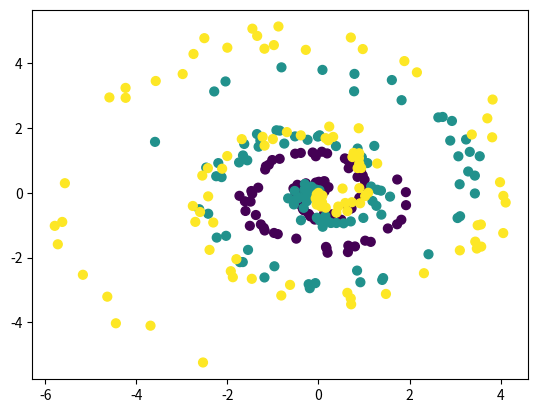
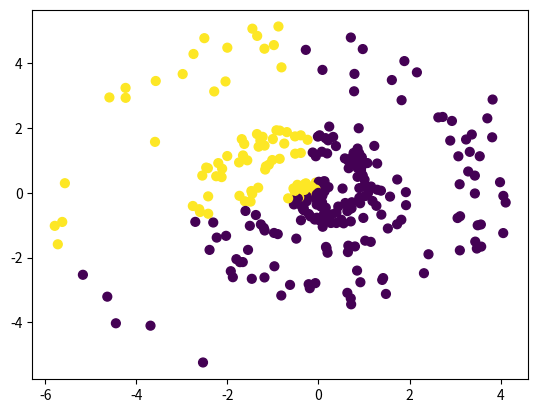
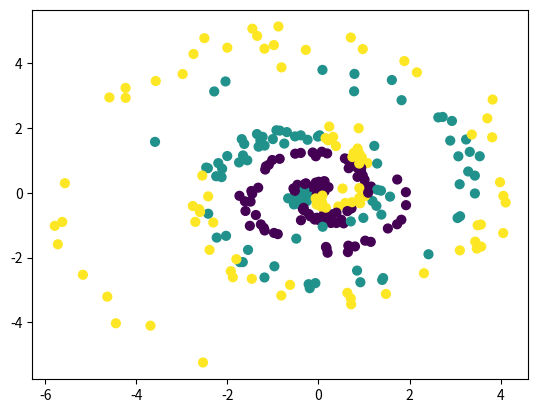
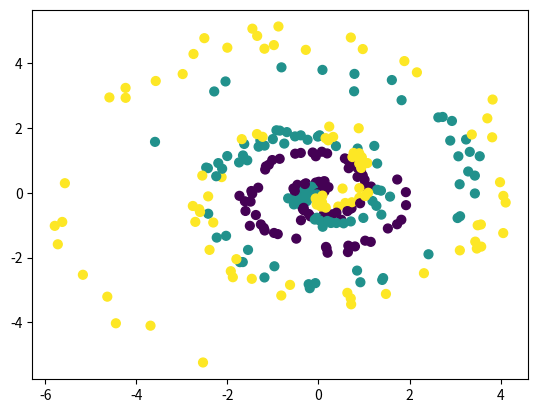
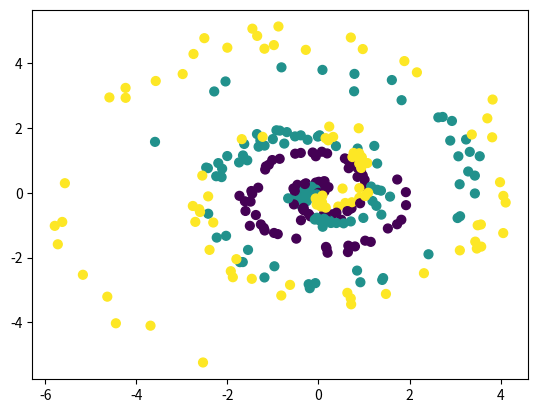
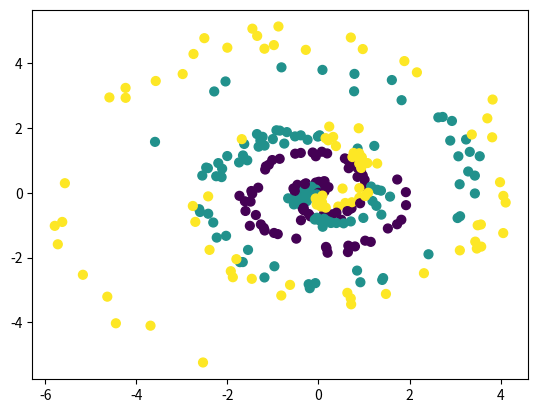
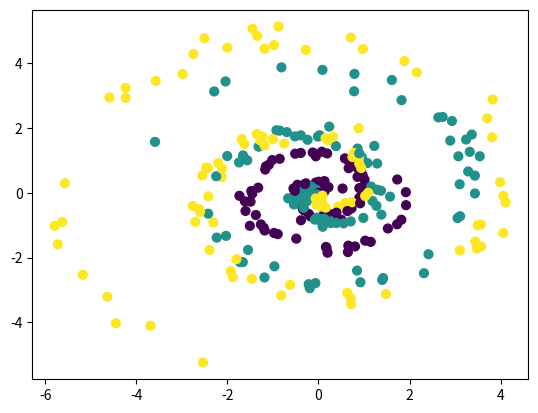
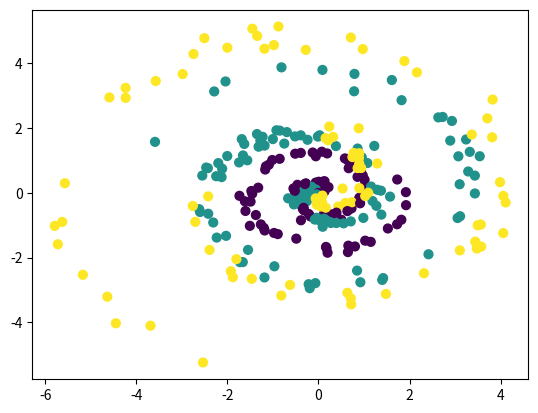
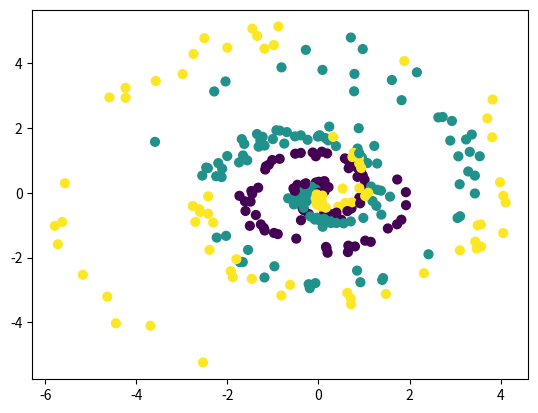
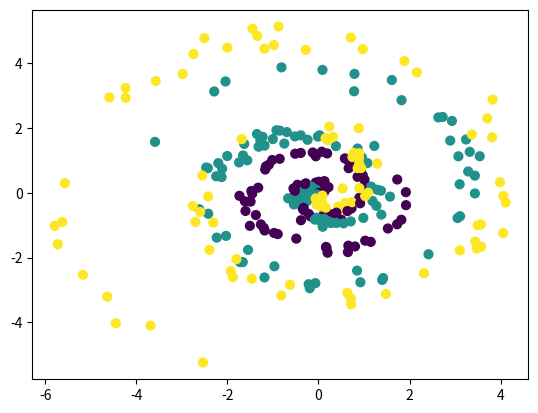
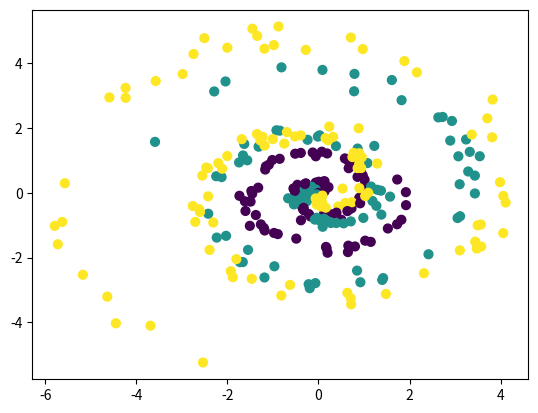

Write the Python code that produced these figures, in order.
import numpy as np
import matplotlib.pyplot as plt

class Spiral:
    def __init__(self, n_points, n_classes, n_dimensions):
        self.N = n_points
        self.D = n_dimensions
        self.K = n_classes

        self.P = np.zeros((self.N * self.K, self.D))
        self.L = np.zeros(self.N * self.K, dtype = 'uint8')
        for j in range(self.K):
            r_max = 2 * (j + 1)
            t = np.linspace(0, 1, self.N)
            r = r_max * t
            theta = 2 * 2 * np.pi * t + (j * 2 * np.pi) / self.K + np.random.randn(self.N) * 0.5
            
            ix = range(self.N * j, self.N * (j + 1))
            if self.D == 2:
                self.P[ix] = np.c_[r * np.cos(theta), r * np.sin(theta)]
            self.L[ix] = j

class DenseLayer:
    def __init__(self, n_neurons, n_inputs, activation_type = 'linear'):
        self.weights = np.random.randn(n_inputs, n_neurons)
        self.biases = np.zeros((1, n_neurons))
        self.activation_type = activation_type
        
        self.weight_velocity = np.zeros_like(self.weights)
        self.biases_velocity = np.zeros_like(self.biases)

    def _activation(self, Z):
        if self.activation_type == 'relu':
            return np.maximum(Z, 0)
        return Z
    
    def _activation_prime(self, Z):
        if self.activation_type == 'relu':
            return np.where(Z > 0, 1, 0)
        return np.ones_like(Z)

    def forward(self, inputs):
        self.inputs = inputs

        self.output = np.dot(inputs, self.weights) + self.biases
        self.A = self._activation(self.output)
        return self.A

    def backward(self, dA):
        dZ = dA * self._activation_prime(self.output)
        self.dW = np.dot(self.inputs.T, dZ)
        self.dB = np.sum(dZ, axis = 0, keepdims=True)
        dX = np.dot(dZ, self.weights.T)
        return dX
    
    def update_weights(self, lr):
        self.weights = self.weights - lr * self.dW
        self.biases = self.biases - lr * self.dB

    def update_weights_momentum(self, beta, lr):
        # 2. Cập nhật quán tính cho WEIGHTS
        self.weight_velocity = beta * self.weight_velocity + lr * self.dW
        self.weights = self.weights - self.weight_velocity
        
        # 3. Cập nhật quán tính cho BIASES
        self.biases_velocity = beta * self.biases_velocity + lr * self.dB
        self.biases = self.biases - self.biases_velocity

class Loss:
    def calculate(self, y_pred, y_true):
        sample_losses = self.forward(y_pred, y_true)
        loss = np.mean(sample_losses)
        return loss    

class Activation_Softmax_Loss_CrossCategoricalEntropy(Loss):
    def forward(self, inputs, y_true):
        # softmax activation
        exp_values = np.exp(inputs - np.max(inputs, axis = 1, keepdims=True))
        self.output = exp_values / (np.sum(exp_values, axis = 1, keepdims=True))

        # loss
        sample = len(inputs)
        y_pred = np.clip(self.output, 1e-7, 1 - 1e-7)
        if len(y_true.shape) == 1:
            confidence_score = y_pred[range(sample), y_true]
        elif len(y_true.shape) == 2:
            confidence_score = np.sum(y_pred * y_true, axis = 1)
        
        confidence_score = -np.log(confidence_score)
        return confidence_score
    
    def backward(self, dvalues, y_true):
        # dvalues là softmax activation
        samples = len(dvalues)

        self.dinputs = dvalues.copy()
        if len(y_true.shape) == 2:
            y_true = np.argmax(y_true, axis = 1)

        # dZ = A - Y
        self.dinputs[range(samples), y_true] -= 1
        self.dinputs /= samples
        return self.dinputs
    
def learning_rate_decay(initial_lr, decay_step, decay_rate):
    return initial_lr * (1 / (1 + decay_rate * decay_step))

N = 100
D = 2
K = 3
initial_lr = 0.1
decay_rate = 0.0005
EPOCHS = 10000
velocity_0 = 0

inputs = Spiral(n_points=N, n_classes=K, n_dimensions=D)
layer1 = DenseLayer(n_inputs=2, n_neurons=64, activation_type='relu')
layer2 = DenseLayer(n_inputs=64, n_neurons=3)
loss_activation = Activation_Softmax_Loss_CrossCategoricalEntropy()

plt.scatter(inputs.P[:, 0], inputs.P[:, 1], c = inputs.L, s = 40)
plt.show()

lr = initial_lr
for epoch in range(EPOCHS):
    layer1.forward(inputs.P)
    layer2.forward(layer1.A)

    # loss calculate
    loss = loss_activation.calculate(layer2.A, inputs.L)

    # accuracy calculate
    predictions = np.argmax(loss_activation.output, axis = 1)
    accuracy = np.mean(predictions == inputs.L)

    # backward
    loss_activation.backward(loss_activation.output, inputs.L)
    dX_2 = layer2.backward(loss_activation.dinputs)
    dX_1 = layer1.backward(dX_2)

    # lr = learning_rate_decay(initial_lr=initial_lr, decay_step=epoch, decay_rate=decay_rate)

    layer1.update_weights_momentum(0.9, lr)
    layer2.update_weights_momentum(0.9, lr)

    if epoch % 1000 == 0:
        print("Epoch:", epoch, "Losses: ", loss, "- Accuracy: ", accuracy)
        plt.scatter(inputs.P[:, 0], inputs.P[:, 1], c = predictions, s = 40)
        plt.show()
